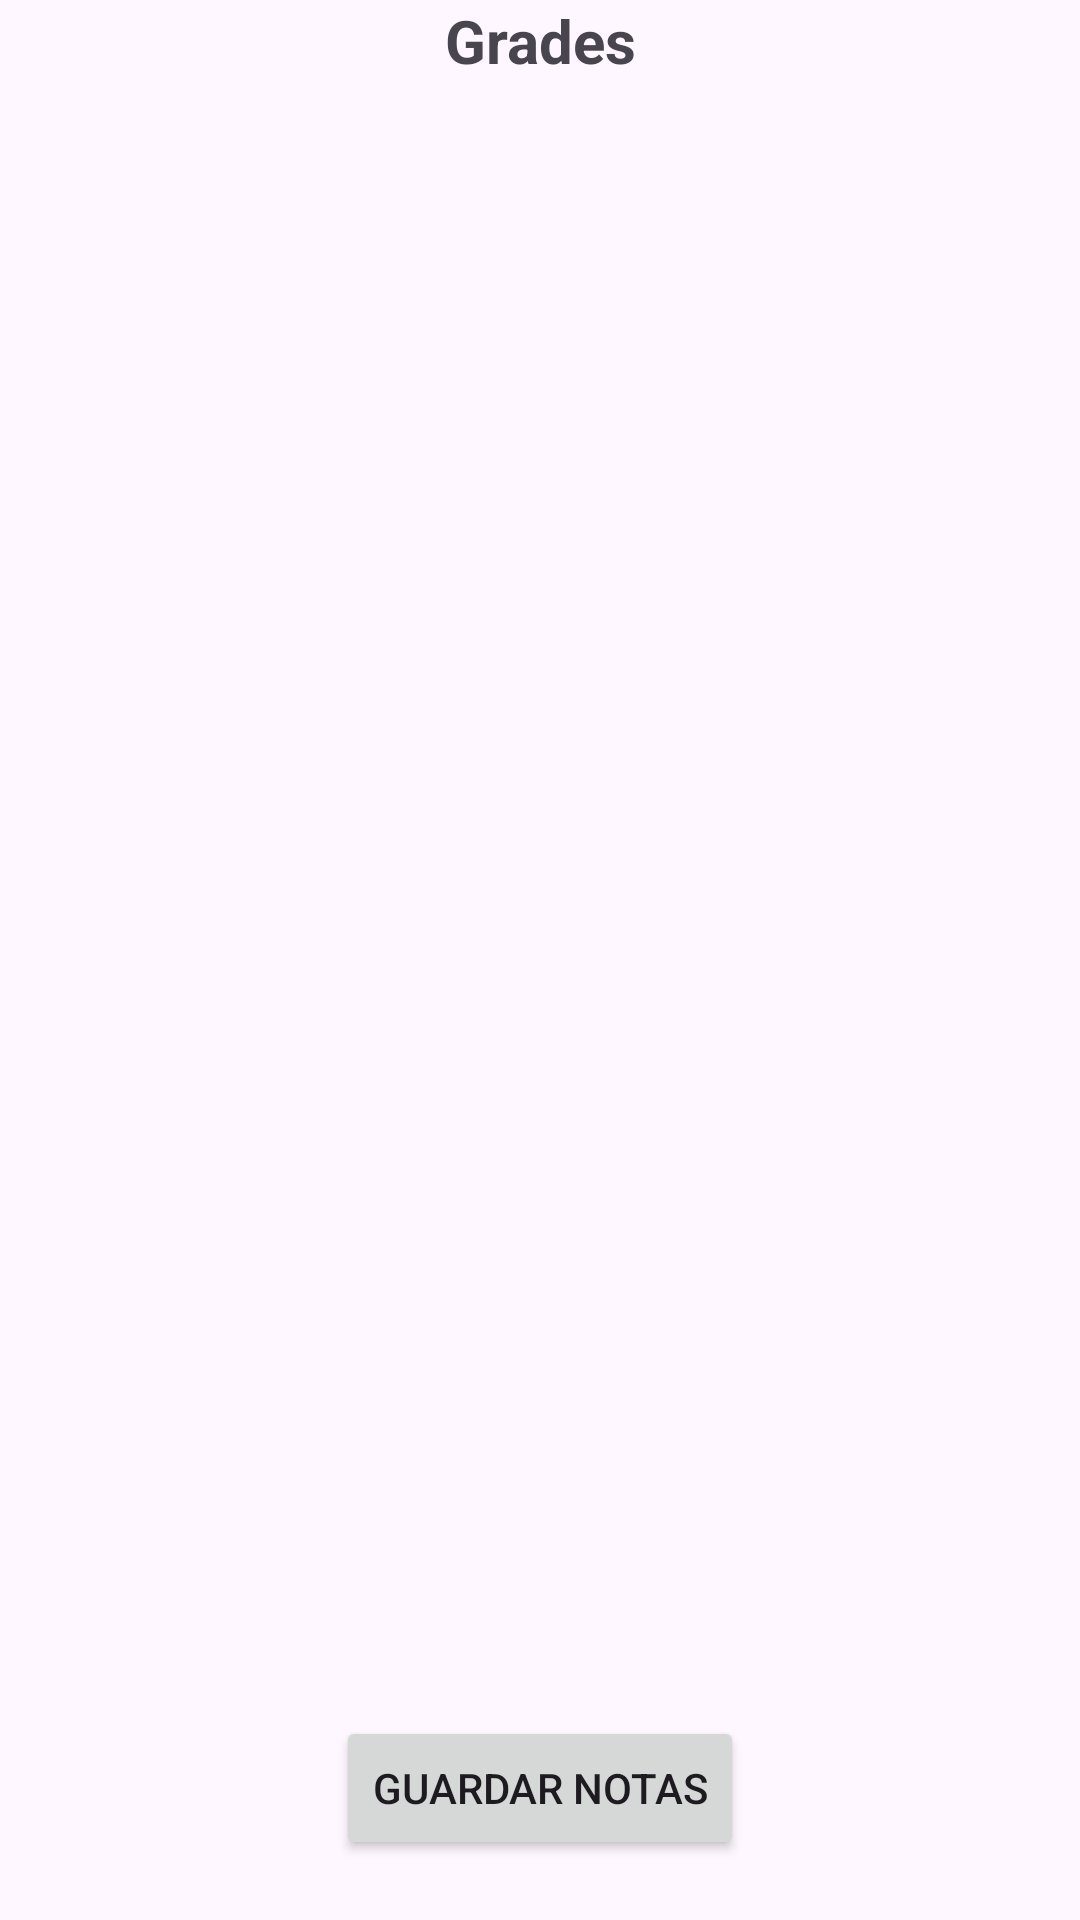

Reconstruct the res/layout file that produces this screen, plus the resources it refers to.
<!-- AndroidManifest.xml: application theme Theme.Angelandroid -->
<!-- res/layout/activity_grades.xml -->
<?xml version="1.0" encoding="utf-8"?>
<RelativeLayout xmlns:android="http://schemas.android.com/apk/res/android"
    android:layout_width="match_parent"
    android:layout_height="match_parent"
    android:background="@drawable/back04">
    <LinearLayout
        android:id="@+id/linearLayout"
        android:layout_width="match_parent"
        android:layout_height="wrap_content"
        android:orientation="vertical">
        <LinearLayout
            android:layout_width="match_parent"
            android:layout_height="wrap_content"
            android:orientation="horizontal">

            <TextView
                android:layout_width="0dp"
                android:layout_height="wrap_content"
                android:layout_weight="1"
                android:text="Grades"
                android:textSize="20sp"
                android:gravity="center"
                android:textStyle="bold" />
        </LinearLayout>
    </LinearLayout>
    <Button
        android:id="@+id/saveButton"
        android:layout_width="wrap_content"
        android:layout_height="wrap_content"
        android:layout_gravity="center_horizontal"
        android:layout_marginTop="16dp"
        android:layout_marginBottom="20dp"
        android:layout_alignParentBottom="true"
        android:layout_centerHorizontal="true"
        android:text="Guardar Notas" />
</RelativeLayout>
<!-- resources referenced by this layout -->
<resources>
  <style name="Theme.Angelandroid" parent="Base.Theme.Angelandroid" />
  <style name="Base.Theme.Angelandroid" parent="Theme.Material3.DayNight.NoActionBar">
          
          
      </style>
</resources>
